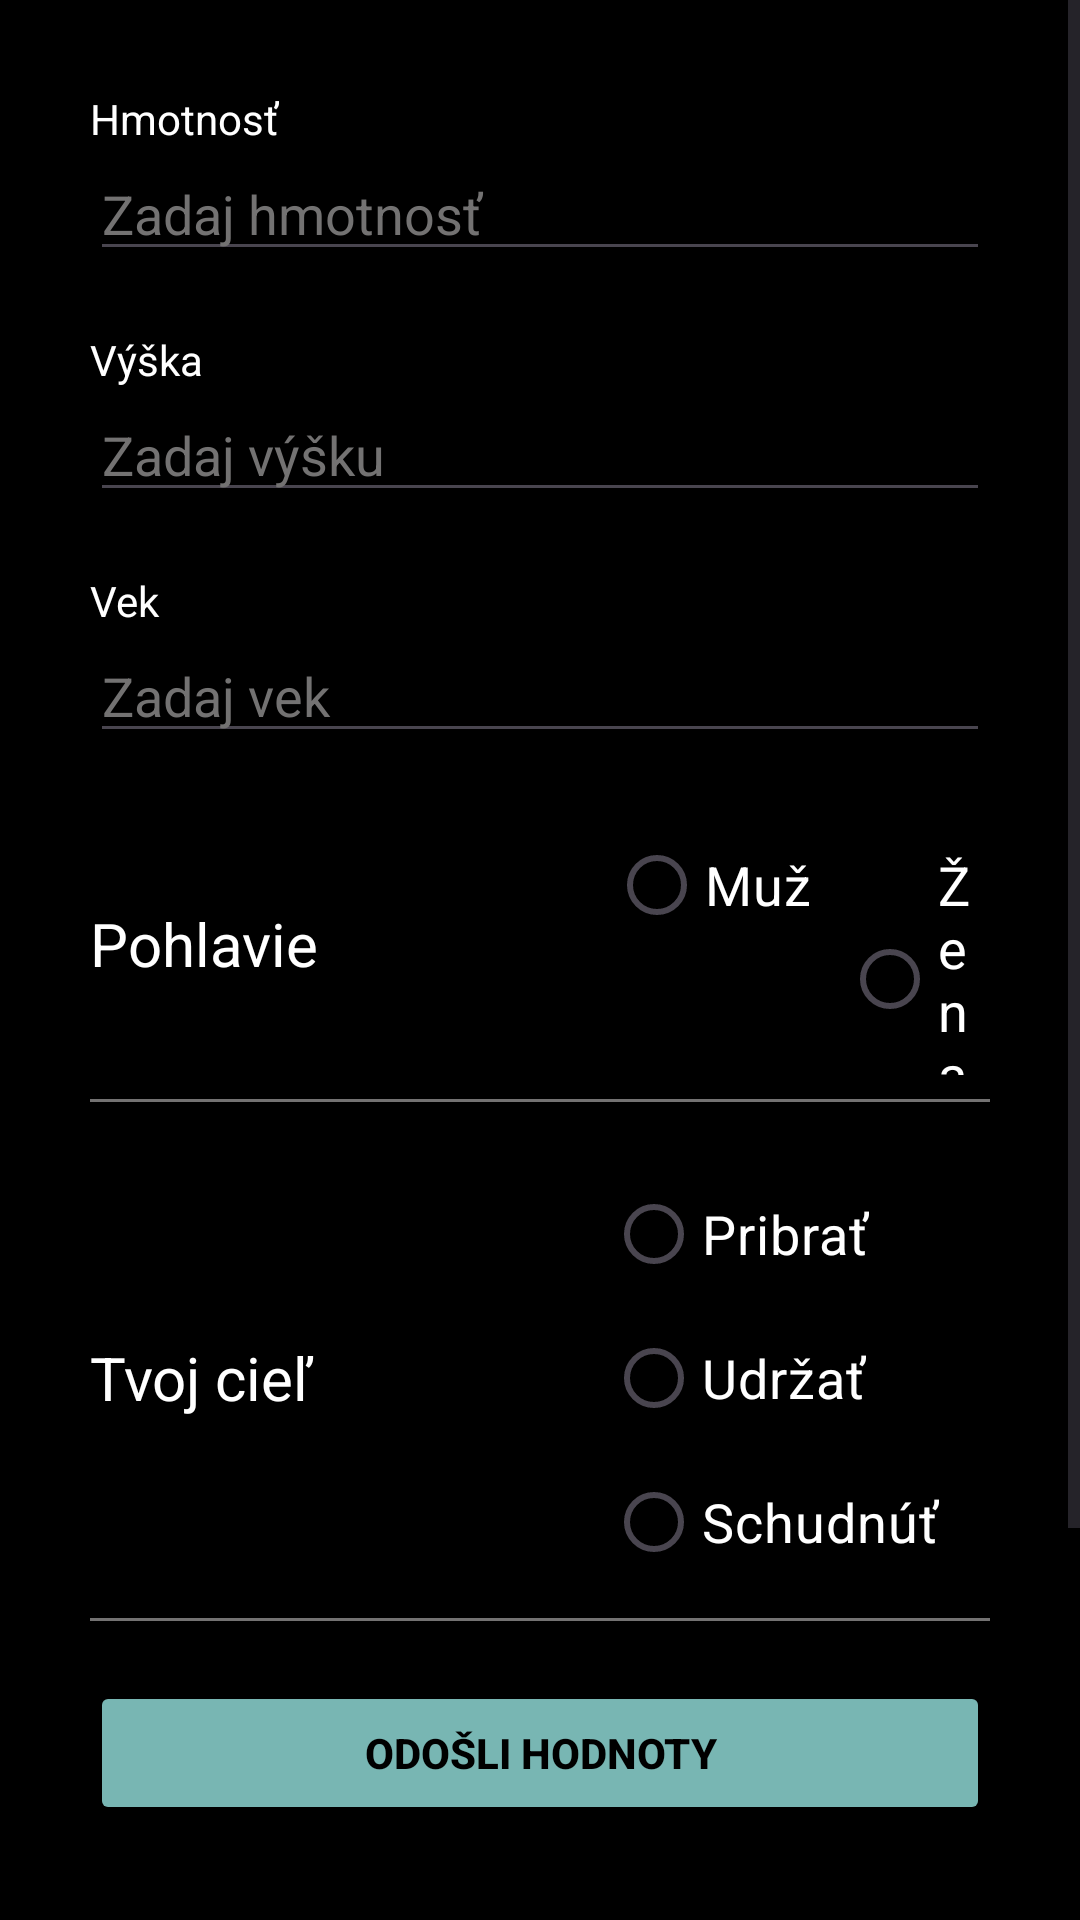

This screen was rendered from an Android layout file. Write that file and the resources it references.
<!-- AndroidManifest.xml: application theme Theme.BMI_Adam -->
<!-- res/layout/fragment_body_data.xml -->
<?xml version="1.0" encoding="utf-8"?>
<FrameLayout xmlns:android="http://schemas.android.com/apk/res/android"
    xmlns:tools="http://schemas.android.com/tools"
    android:layout_width="match_parent"
    android:layout_height="match_parent"
    xmlns:app="http://schemas.android.com/apk/res-auto"
    android:background="#000000"
    tools:context=".BodyDataFragment">

    <ScrollView
        android:layout_width="match_parent"
        android:layout_height="match_parent">
        <LinearLayout
            android:layout_width="match_parent"
            android:padding="30dp"
            android:orientation="vertical"
            android:layout_height="wrap_content">

            <LinearLayout
                android:id="@+id/massLayout"
                style="@style/InputLayoutStyle">
                <TextView
                    style="@style/LabelStyle"
                    android:text="Hmotnosť"
                    />
                <EditText
                    android:id="@+id/weightField"
                    style="@style/InputStyle"
                    android:inputType="number"
                    android:hint="Zadaj hmotnosť"
                    />
            </LinearLayout>

            <LinearLayout
                android:layout_marginTop="20dp"
                style="@style/InputLayoutStyle">
                <TextView
                    style="@style/LabelStyle"
                    android:text="Výška"
                    />
                <EditText
                    android:id="@+id/heightField"
                    style="@style/InputStyle"
                    android:inputType="number"
                    android:hint="Zadaj výšku"
                    />
            </LinearLayout>

            <LinearLayout
                android:layout_marginTop="20dp"
                style="@style/InputLayoutStyle">
                <TextView
                    style="@style/LabelStyle"
                    android:text="Vek"
                    />
                <EditText
                    android:id="@+id/ageField"
                    style="@style/InputStyle"
                    android:inputType="number"
                    android:hint="Zadaj vek"
                    />
            </LinearLayout>

            <LinearLayout
                android:layout_marginTop="20dp"
                android:orientation="horizontal"
                android:layout_width="match_parent"
                android:layout_height="wrap_content"
                android:gravity="center">

                <TextView
                    style="@style/LabelStyle"
                    android:textSize="20sp"
                    android:layout_weight="1"
                    android:text="Pohlavie"
                    />
                <RadioGroup
                    android:id="@+id/genderGroup"
                    android:layout_weight="1"
                    android:layout_width="30dp"
                    android:layout_height="wrap_content"
                    android:orientation="horizontal">
                    <RadioButton android:id="@+id/radioMan"
                        android:layout_width="wrap_content"
                        android:layout_height="wrap_content"
                        android:textColor="@color/white"
                        android:textSize="18sp"
                        android:text="Muž"/>

                    <RadioButton
                        android:id="@+id/radioWoman"
                        android:layout_width="wrap_content"
                        android:layout_height="wrap_content"
                        android:layout_marginStart="10dp"
                        android:text="Žena"
                        android:textColor="@color/white"
                        android:textSize="18sp" />
                </RadioGroup>
            </LinearLayout>
            <View
                android:layout_width="match_parent"
                android:layout_marginTop="8dp"
                android:layout_height="1dp"
                android:background="#737272" />

            <LinearLayout
                android:layout_marginTop="20dp"
                android:orientation="horizontal"
                android:layout_width="match_parent"
                android:layout_height="wrap_content"
                android:gravity="center">
                <TextView
                    style="@style/LabelStyle"
                    android:textSize="20sp"
                    android:layout_weight="1"
                    android:text="Tvoj cieľ"
                    />
                <RadioGroup
                    android:id="@+id/goalGroup"
                    android:layout_weight="1"
                    android:layout_width="30dp"
                    android:layout_height="wrap_content"
                    android:orientation="vertical">
                    <RadioButton android:id="@+id/radionGainWeight"
                        android:layout_width="wrap_content"
                        android:layout_height="wrap_content"
                        android:textColor="@color/white"
                        android:textSize="18sp"
                        android:tag="weight"
                        android:text="Pribrať"/>

                    <RadioButton android:id="@+id/radioKeepWeight"
                        android:layout_width="wrap_content"
                        android:layout_height="wrap_content"
                        android:textColor="@color/white"
                        android:textSize="18sp"
                        android:tag="weight"
                        android:text="Udržať"/>

                    <RadioButton
                        android:id="@+id/radioLoseWeight"
                        android:layout_width="wrap_content"
                        android:layout_height="wrap_content"
                        android:text="Schudnúť"
                        android:textColor="@color/white"
                        android:textSize="18sp" />
                </RadioGroup>
            </LinearLayout>
            <View
                android:layout_width="match_parent"
                android:layout_marginTop="8dp"
                android:layout_height="1dp"
                android:background="#737272" />


            <Button
                android:id="@+id/sendButton"
                style="@style/ButtonStyle"
                android:layout_marginTop="20dp"
                android:layout_width="match_parent"
                android:text="Odošli hodnoty"
                />

            <TextView
                android:layout_width="match_parent"
                android:layout_height="wrap_content"
                >

            </TextView>

            <androidx.cardview.widget.CardView
                android:layout_width="match_parent"
                android:layout_height="wrap_content"
                app:cardCornerRadius="10dp"
                android:visibility="invisible"
                android:id="@+id/bmiCardView"
                >
                <LinearLayout
                    android:id="@+id/bmiCardLayout"
                    android:layout_width="match_parent"
                    android:orientation="vertical"

                    android:gravity="center"
                    android:background="#fcc"
                    android:padding="20dp"
                    android:layout_height="wrap_content">
                    <TextView
                        android:layout_width="wrap_content"
                        android:layout_height="match_parent"
                        android:textColor="#f00"
                        android:textSize="16sp"
                        android:text="Tvoje BMI je:"
                        />
                    <TextView
                        android:id="@+id/bmiResult"
                        android:textColor="#f00"
                        android:layout_width="wrap_content"
                        android:layout_height="match_parent"
                        android:textSize="40sp"
                        android:paddingVertical="5dp"
                        android:text="0"/>
                    <LinearLayout
                        android:layout_width="match_parent"
                        android:layout_height="wrap_content"
                        android:gravity="center"
                        >
                        <TextView
                            android:layout_width="wrap_content"
                            android:layout_height="wrap_content"
                            android:textColor="#f00"
                            android:textSize="16sp"
                            android:text="To znamená: "/>
                        <TextView
                            android:id="@+id/bmiDescription"
                            android:textColor="#f00"
                            android:textSize="16sp"
                            android:layout_width="wrap_content"
                            android:layout_height="wrap_content"
                            android:textStyle="bold"
                            android:text=""/>
                    </LinearLayout>

                </LinearLayout>

            </androidx.cardview.widget.CardView>


        </LinearLayout>

    </ScrollView>



</FrameLayout>
<!-- resources referenced by this layout -->
<resources>
  <style name="ButtonStyle">
          <item name="android:layout_width">wrap_content</item>
          <item name="android:layout_height">wrap_content</item>
          <item name="android:backgroundTint">#78b6b3</item>
          <item name="android:textColor">#000000</item>
          <item name="android:textStyle">bold</item>
          <item name="cornerRadius">4dp</item>
      </style>
  <style name="InputLayoutStyle">
          <item name="android:orientation">vertical</item>
          <item name="android:layout_width">match_parent</item>
          <item name="android:layout_height">wrap_content</item>
      </style>
  <style name="InputStyle">
          <item name="android:layout_width">match_parent</item>
          <item name="android:layout_height">wrap_content</item>
          <item name="android:textColorHint">#737272</item>
          <item name="android:textColor">@color/white</item>
      </style>
  <style name="LabelStyle">
          <item name="android:layout_width">wrap_content</item>
          <item name="android:layout_height">wrap_content</item>
          <item name="android:textColor">@color/white</item>
      </style>
  <style name="Theme.BMI_Adam" parent="Base.Theme.BMI_Adam" />
  <style name="Base.Theme.BMI_Adam" parent="Theme.Material3.DayNight.NoActionBar">
          
          
      </style>
  <!-- not gathered from this repository: default colours our renderer supplied (Android Studio template values) -->
  <color name="white">#FFFFFFFF</color>
</resources>
